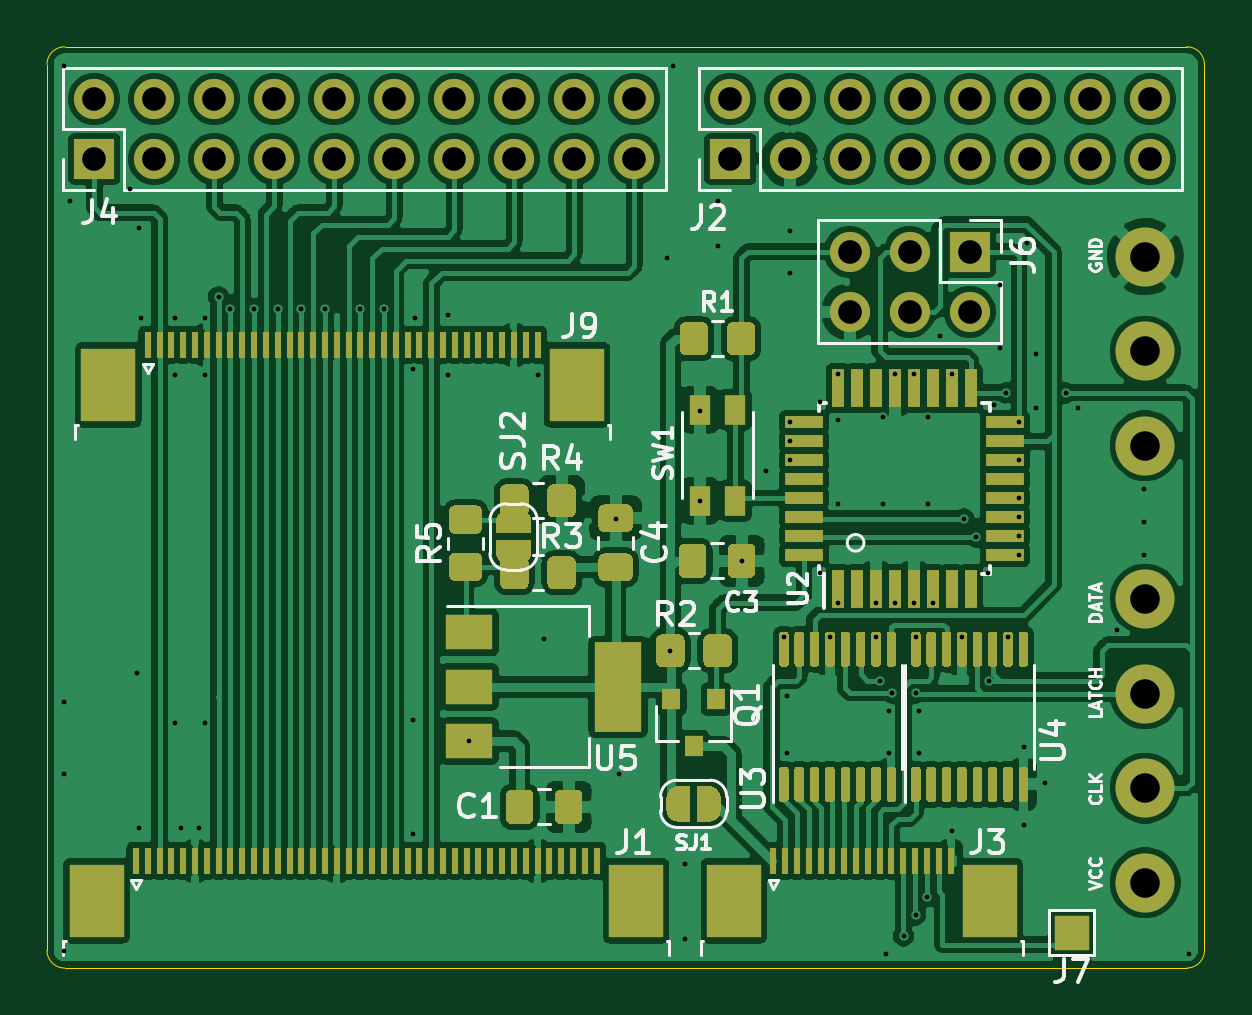
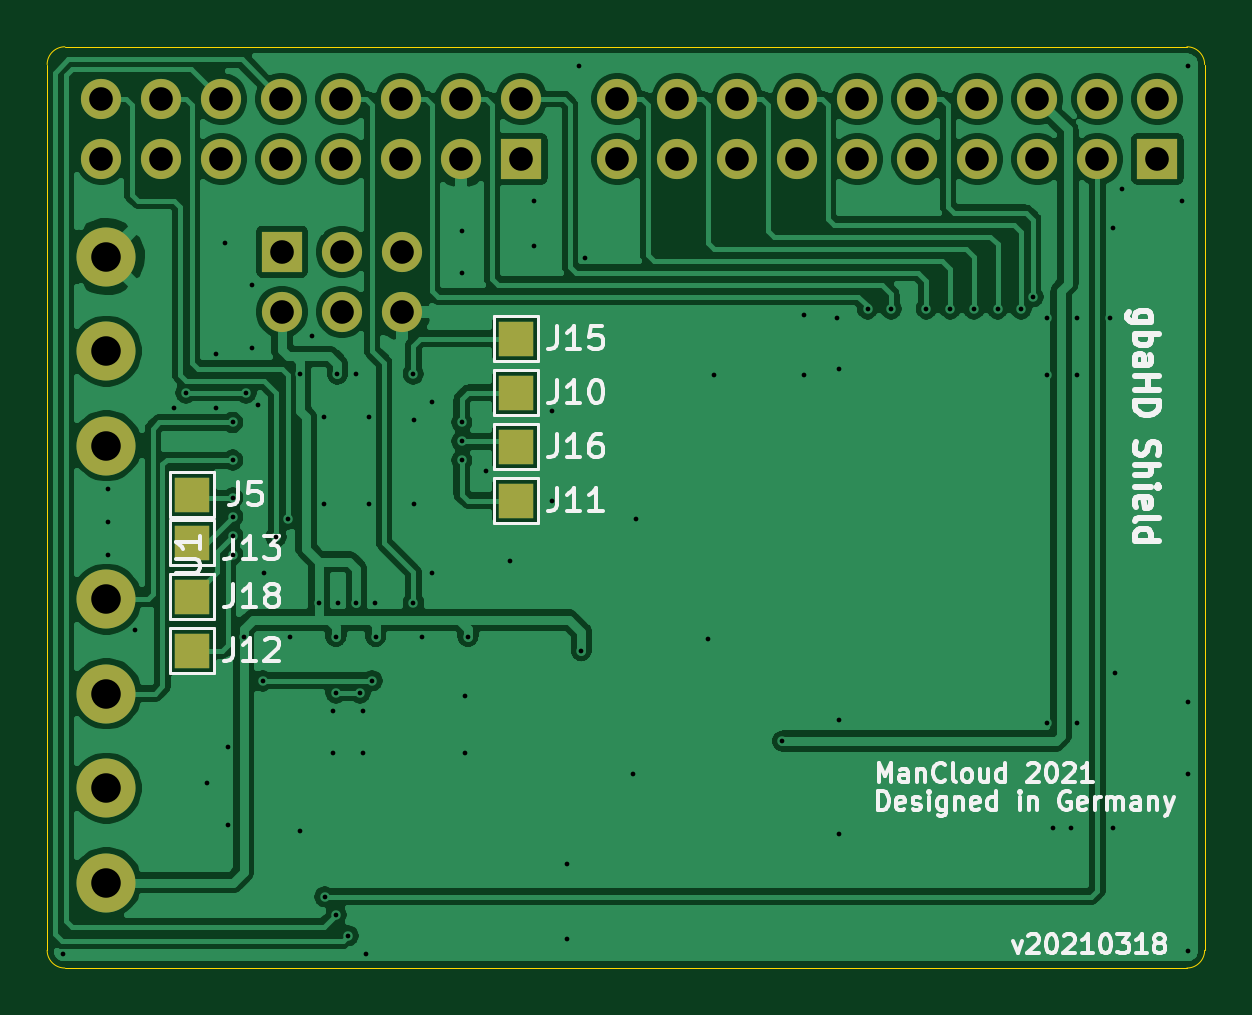
Circuit board: 11 layer files. Board 49.0 x 39.0 mm.
- bottom_copper: GBAHD_Shield-B_Cu.gbr (139046 bytes)
- bottom_mask: GBAHD_Shield-B_Mask.gbr (2190 bytes)
- paste: GBAHD_Shield-B_Paste.gbr (463 bytes)
- bottom_silk: GBAHD_Shield-B_SilkS.gbr (22996 bytes)
- outline: GBAHD_Shield-Edge_Cuts.gbr (975 bytes)
- top_copper: GBAHD_Shield-F_Cu.gbr (268911 bytes)
- top_mask: GBAHD_Shield-F_Mask.gbr (25861 bytes)
- paste: GBAHD_Shield-F_Paste.gbr (20170 bytes)
- top_silk: GBAHD_Shield-F_SilkS.gbr (23106 bytes)
- drill: GBAHD_Shield-NPTH.drl (269 bytes)
- drill: GBAHD_Shield-PTH.drl (2627 bytes)

=== bottom_copper: GBAHD_Shield-B_Cu.gbr (139046 bytes, source omitted) ===
=== bottom_mask: GBAHD_Shield-B_Mask.gbr ===
%TF.GenerationSoftware,KiCad,Pcbnew,(5.1.8)-1*%
%TF.CreationDate,2021-03-18T21:41:09+01:00*%
%TF.ProjectId,GBAHD_Shield,47424148-445f-4536-9869-656c642e6b69,rev?*%
%TF.SameCoordinates,Original*%
%TF.FileFunction,Soldermask,Bot*%
%TF.FilePolarity,Negative*%
%FSLAX46Y46*%
G04 Gerber Fmt 4.6, Leading zero omitted, Abs format (unit mm)*
G04 Created by KiCad (PCBNEW (5.1.8)-1) date 2021-03-18 21:41:09*
%MOMM*%
%LPD*%
G01*
G04 APERTURE LIST*
%ADD10R,1.500000X1.500000*%
%ADD11O,1.700000X1.700000*%
%ADD12R,1.700000X1.700000*%
%ADD13C,2.500000*%
G04 APERTURE END LIST*
D10*
%TO.C,J5*%
X86868000Y-45466000D03*
%TD*%
%TO.C,J12*%
X86868000Y-52070000D03*
%TD*%
%TO.C,J18*%
X86868000Y-49784000D03*
%TD*%
%TO.C,J16*%
X73152000Y-43434000D03*
%TD*%
%TO.C,J15*%
X73152000Y-38862000D03*
%TD*%
%TO.C,J13*%
X86868000Y-47498000D03*
%TD*%
%TO.C,J11*%
X73152000Y-45720000D03*
%TD*%
%TO.C,J10*%
X73152000Y-41148000D03*
%TD*%
D11*
%TO.C,J4*%
X68860000Y-28710000D03*
X68860000Y-31250000D03*
X66320000Y-28710000D03*
X66320000Y-31250000D03*
X63780000Y-28710000D03*
X63780000Y-31250000D03*
X61240000Y-28710000D03*
X61240000Y-31250000D03*
X58700000Y-28710000D03*
X58700000Y-31250000D03*
X56160000Y-28710000D03*
X56160000Y-31250000D03*
X53620000Y-28710000D03*
X53620000Y-31250000D03*
X51080000Y-28710000D03*
X51080000Y-31250000D03*
X48540000Y-28710000D03*
X48540000Y-31250000D03*
X46000000Y-28710000D03*
D12*
X46000000Y-31250000D03*
%TD*%
D11*
%TO.C,J2*%
X90704000Y-28710000D03*
X90704000Y-31250000D03*
X88164000Y-28710000D03*
X88164000Y-31250000D03*
X85624000Y-28710000D03*
X85624000Y-31250000D03*
X83084000Y-28710000D03*
X83084000Y-31250000D03*
X80544000Y-28710000D03*
X80544000Y-31250000D03*
X78004000Y-28710000D03*
X78004000Y-31250000D03*
X75464000Y-28710000D03*
X75464000Y-31250000D03*
X72924000Y-28710000D03*
D12*
X72924000Y-31250000D03*
%TD*%
D11*
%TO.C,J6*%
X77978000Y-37719000D03*
X77978000Y-35179000D03*
X80518000Y-37719000D03*
X80518000Y-35179000D03*
X83058000Y-37719000D03*
D12*
X83058000Y-35179000D03*
%TD*%
D13*
%TO.C,U1*%
X90492000Y-61881000D03*
X90492000Y-57881000D03*
X90492000Y-53881000D03*
X90492000Y-49881000D03*
X90492000Y-43381000D03*
X90492000Y-39381000D03*
X90492000Y-35381000D03*
%TD*%
M02*

=== paste: GBAHD_Shield-B_Paste.gbr ===
%TF.GenerationSoftware,KiCad,Pcbnew,(5.1.8)-1*%
%TF.CreationDate,2021-03-18T21:41:09+01:00*%
%TF.ProjectId,GBAHD_Shield,47424148-445f-4536-9869-656c642e6b69,rev?*%
%TF.SameCoordinates,Original*%
%TF.FileFunction,Paste,Bot*%
%TF.FilePolarity,Positive*%
%FSLAX46Y46*%
G04 Gerber Fmt 4.6, Leading zero omitted, Abs format (unit mm)*
G04 Created by KiCad (PCBNEW (5.1.8)-1) date 2021-03-18 21:41:09*
%MOMM*%
%LPD*%
G01*
G04 APERTURE LIST*
G04 APERTURE END LIST*
M02*

=== bottom_silk: GBAHD_Shield-B_SilkS.gbr (22996 bytes, source omitted) ===
=== outline: GBAHD_Shield-Edge_Cuts.gbr ===
%TF.GenerationSoftware,KiCad,Pcbnew,(5.1.8)-1*%
%TF.CreationDate,2021-03-18T21:41:09+01:00*%
%TF.ProjectId,GBAHD_Shield,47424148-445f-4536-9869-656c642e6b69,rev?*%
%TF.SameCoordinates,Original*%
%TF.FileFunction,Profile,NP*%
%FSLAX46Y46*%
G04 Gerber Fmt 4.6, Leading zero omitted, Abs format (unit mm)*
G04 Created by KiCad (PCBNEW (5.1.8)-1) date 2021-03-18 21:41:09*
%MOMM*%
%LPD*%
G01*
G04 APERTURE LIST*
%TA.AperFunction,Profile*%
%ADD10C,0.050000*%
%TD*%
G04 APERTURE END LIST*
D10*
X44000000Y-27250000D02*
G75*
G02*
X44750000Y-26500000I750000J0D01*
G01*
X44000000Y-64750000D02*
X44000000Y-27250000D01*
X92250000Y-26500000D02*
X44750000Y-26500000D01*
X44750000Y-65500000D02*
G75*
G02*
X44000000Y-64750000I0J750000D01*
G01*
X93000000Y-64750000D02*
G75*
G02*
X92250000Y-65500000I-750000J0D01*
G01*
X92250000Y-26500000D02*
G75*
G02*
X93000000Y-27250000I0J-750000D01*
G01*
X92250000Y-65500000D02*
X44750000Y-65500000D01*
X93000000Y-27250000D02*
X93000000Y-64750000D01*
M02*

=== top_copper: GBAHD_Shield-F_Cu.gbr (268911 bytes, source omitted) ===
=== top_mask: GBAHD_Shield-F_Mask.gbr (25861 bytes, source omitted) ===
=== paste: GBAHD_Shield-F_Paste.gbr (20170 bytes, source omitted) ===
=== top_silk: GBAHD_Shield-F_SilkS.gbr (23106 bytes, source omitted) ===
=== drill: GBAHD_Shield-NPTH.drl ===
M48
; DRILL file {KiCad (5.1.8)-1} date 03/18/21 21:28:07
; FORMAT={-:-/ absolute / inch / decimal}
; #@! TF.CreationDate,2021-03-18T21:28:07+01:00
; #@! TF.GenerationSoftware,Kicad,Pcbnew,(5.1.8)-1
; #@! TF.FileFunction,NonPlated,1,2,NPTH
FMAT,2
INCH
%
G90
G05
T0
M30

=== drill: GBAHD_Shield-PTH.drl ===
M48
; DRILL file {KiCad (5.1.8)-1} date 03/18/21 21:28:07
; FORMAT={-:-/ absolute / inch / decimal}
; #@! TF.CreationDate,2021-03-18T21:28:07+01:00
; #@! TF.GenerationSoftware,Kicad,Pcbnew,(5.1.8)-1
; #@! TF.FileFunction,Plated,1,2,PTH
FMAT,2
INCH
T1C0.0079
T2C0.0394
T3C0.0492
%
G90
G05
T1
X1.76Y-1.075
X1.76Y-2.135
X1.76Y-2.255
X1.76Y-2.55
X1.77Y-1.3
X1.87Y-1.28
X1.8819Y-2.0866
X1.885Y-1.345
X1.885Y-2.345
X1.8898Y-1.495
X1.945Y-1.495
X1.945Y-1.59
X1.945Y-2.17
X1.955Y-2.345
X1.985Y-2.345
X1.995Y-1.495
X1.995Y-1.59
X1.995Y-2.17
X2.0183Y-1.46
X2.038Y-1.48
X2.0775Y-1.48
X2.1169Y-1.48
X2.1562Y-1.48
X2.196Y-1.48
X2.2546Y-1.48
X2.294Y-1.48
X2.3425Y-1.58
X2.3425Y-2.1654
X2.3425Y-2.355
X2.345Y-1.495
X2.4Y-1.49
X2.4Y-1.59
X2.436Y-2.2006
X2.55Y-1.59
X2.56Y-2.03
X2.68Y-1.83
X2.685Y-2.255
X2.765Y-1.395
X2.7713Y-2.05
X2.775Y-1.075
X2.795Y-2.405
X2.795Y-2.53
X2.82Y-1.65
X2.82Y-1.8
X2.85Y-1.3
X2.85Y-1.375
X2.89Y-1.9
X2.93Y-1.75
X2.9602Y-2.0264
X2.965Y-2.125
X2.965Y-2.22
X2.97Y-1.35
X2.97Y-1.42
X2.9705Y-1.6693
X2.9705Y-1.7008
X2.9705Y-1.7323
X3.02Y-1.635
X3.02Y-1.92
X3.037Y-2.0264
X3.05Y-1.665
X3.05Y-1.805
X3.0511Y-1.9703
X3.0512Y-1.5886
X3.1138Y-2.0264
X3.1142Y-1.9701
X3.12Y-2.1
X3.125Y-1.66
X3.125Y-1.805
X3.13Y-2.555
X3.135Y-2.15
X3.135Y-2.22
X3.14Y-2.12
X3.1461Y-1.589
X3.1461Y-1.9701
X3.16Y-2.525
X3.1772Y-1.9701
X3.1776Y-1.589
X3.18Y-2.12
X3.18Y-2.49
X3.1803Y-2.0264
X3.185Y-2.15
X3.185Y-2.22
X3.1988Y-2.46
X3.2Y-1.66
X3.2Y-1.805
X3.2087Y-1.9701
X3.22Y-1.525
X3.24Y-2.35
X3.2402Y-1.589
X3.2571Y-2.0264
X3.26Y-1.83
X3.28Y-1.86
X3.3Y-1.92
X3.3025Y-2.1
X3.31Y-1.64
X3.32Y-1.44
X3.32Y-1.545
X3.33Y-1.62
X3.3339Y-2.0264
X3.3524Y-1.6693
X3.3524Y-1.7323
X3.3524Y-1.7953
X3.3524Y-1.8268
X3.3524Y-1.8583
X3.3524Y-1.8898
X3.36Y-2.21
X3.36Y-2.34
X3.365Y-1.37
X3.38Y-1.555
X3.38Y-1.645
X3.395Y-2.27
X3.43Y-1.62
X3.45Y-1.645
X3.515Y-2.015
X3.56Y-1.78
X3.56Y-1.835
X3.56Y-1.89
X3.635Y-2.555
T2
X2.871Y-1.1303
X2.871Y-1.2303
X2.971Y-1.1303
X2.971Y-1.2303
X3.071Y-1.1303
X3.071Y-1.2303
X3.171Y-1.1303
X3.171Y-1.2303
X3.271Y-1.1303
X3.271Y-1.2303
X3.371Y-1.1303
X3.371Y-1.2303
X3.471Y-1.1303
X3.471Y-1.2303
X3.571Y-1.1303
X3.571Y-1.2303
X1.811Y-1.1303
X1.811Y-1.2303
X1.911Y-1.1303
X1.911Y-1.2303
X2.011Y-1.1303
X2.011Y-1.2303
X2.111Y-1.1303
X2.111Y-1.2303
X2.211Y-1.1303
X2.211Y-1.2303
X2.311Y-1.1303
X2.311Y-1.2303
X2.411Y-1.1303
X2.411Y-1.2303
X2.511Y-1.1303
X2.511Y-1.2303
X2.611Y-1.1303
X2.611Y-1.2303
X2.711Y-1.1303
X2.711Y-1.2303
X3.07Y-1.385
X3.07Y-1.485
X3.17Y-1.385
X3.17Y-1.485
X3.27Y-1.385
X3.27Y-1.485
T3
X3.5627Y-1.393
X3.5627Y-1.5504
X3.5627Y-1.7079
X3.5627Y-1.9638
X3.5627Y-2.1213
X3.5627Y-2.2788
X3.5627Y-2.4363
T0
M30
